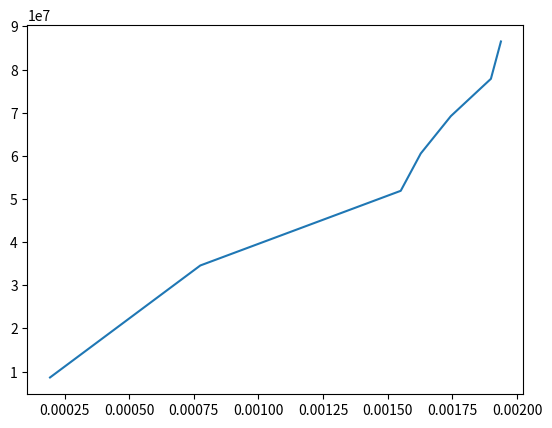

Recreate this plot in Python.
from matplotlib import pyplot as plt
import numpy as np

LENGTH_m = 2.58
DIAMETER_m = 0.38 * (10**-3)
grav_field_str = 9.81

mass_kg = [0.1, 0.2, 0.3, 0.4, 0.5, 0.6, 0.7, 0.8, 0.9, 1.0]
extension_mm = [0.5, 1.0, 1.5, 2.0, 3.0, 4.0, 4.2, 4.5, 4.9, 5.0]

extension_m = []
for i in extension_mm:
    extension_m.append(i*(10**-3))

avg_ext_m = sum(extension_m) / len(extension_m)


strain = []
for i in extension_m:
    strain.append(i / LENGTH_m)

strain_perc = []
for i in strain:
    strain_perc.append(str(i * 100) + '%')


stress = []
for i in mass_kg:
    # stress equals force applied over surface area
    stress.append((i * grav_field_str) / (np.pi * ((DIAMETER_m / 2) ** 2)))


# Young's modulus
vals = 0
for i in range(len(stress)):
    vals += stress[i] / strain[i]

young_mod = vals / len(stress)

print(f"Young's modulus is equal to {young_mod}.")
print(f"Strain values are {strain_perc}.")
print(f"Stress values are {stress}.")


# stress-strain graph
plt.plot(strain, stress)
plt.show()


# uncertainties

# natural length uncertainty, half of a millimetre
length_unc_m = 0.0005


# area uncertainty, based on diameter, 1/20 of a millimetre
area_unc_m2 = 0.000005 ** 2


# extension uncertainty, half a millimetre
ext_unc_m = 0.0005


print(f"The uncertainty is {young_mod} plus / minus {(length_unc_m + area_unc_m2 + ext_unc_m)}.")
print(f"The percentage uncertainty is \
{((length_unc_m / LENGTH_m) + (area_unc_m2 / DIAMETER_m) + (ext_unc_m / avg_ext_m)) * 100}.")

